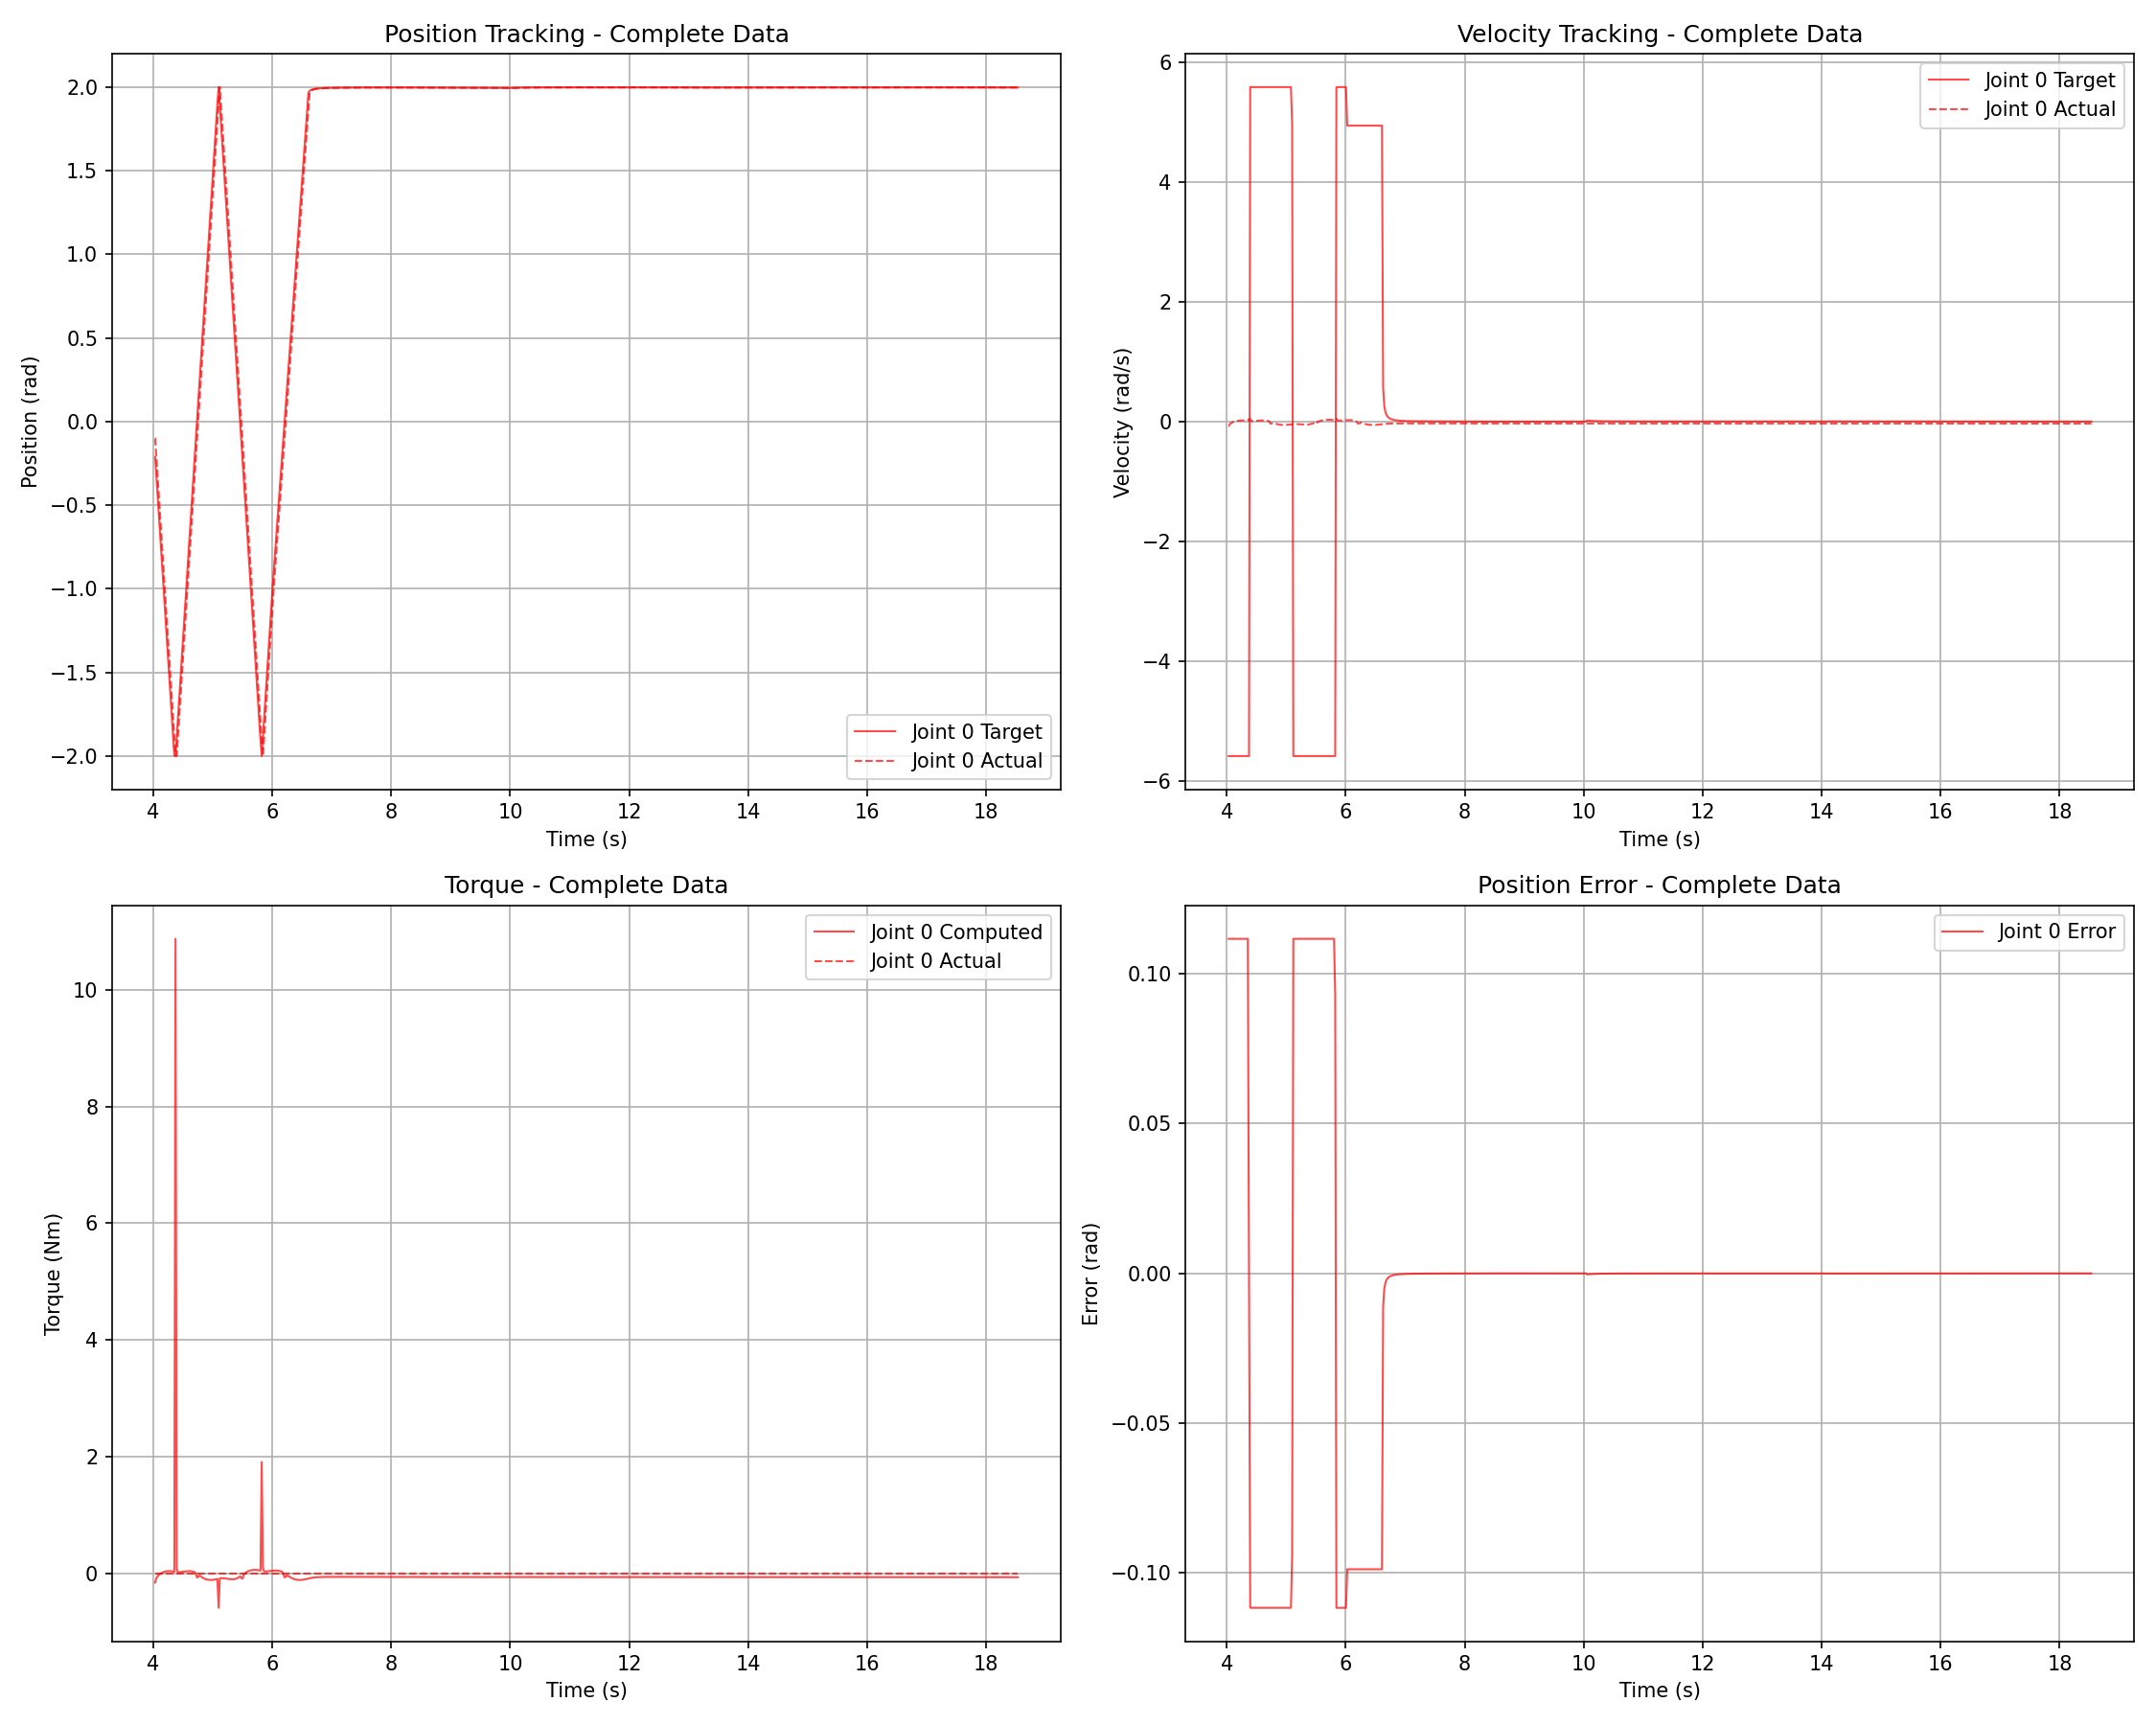

The file beside this chart, header and first rows:
time, joint_idx, target_pos, actual_pos, target_vel, actual_vel, compute_torque, actual_torque, kp, kd, speed, error
4.032, 0, -0.2107, -0.0991, -5.581, -0.07949, -0.159, 0.0, 100.0, 2.0, 5.581, 0.1116
4.032, 0, -0.2107, -0.0991, -5.581, -0.07949, -0.159, 0.0, 100.0, 2.0, 5.581, 0.1116
4.052, 0, -0.3224, -0.2108, -5.581, -0.0402, -0.08039, 0.0, 100.0, 2.0, 5.581, 0.1116
4.072, 0, -0.434, -0.3224, -5.581, -0.02641, -0.05283, 0.0, 100.0, 2.0, 5.581, 0.1116
4.092, 0, -0.5456, -0.434, -5.581, -0.01425, -0.02851, 0.0, 100.0, 2.0, 5.581, 0.1116
4.112, 0, -0.6573, -0.5457, -5.581, -0.005235, -0.01047, 0.0, 100.0, 2.0, 5.581, 0.1116
4.132, 0, -0.7689, -0.6573, -5.581, 0.0008021, 0.001606, 0.0, 100.0, 2.0, 5.581, 0.1116
4.153, 0, -0.8805, -0.7689, -5.581, 0.006726, 0.01345, 0.0, 100.0, 2.0, 5.581, 0.1116
4.173, 0, -0.9921, -0.8805, -5.581, 0.01156, 0.02312, 0.0, 100.0, 2.0, 5.581, 0.1116
4.193, 0, -1.104, -0.9921, -5.581, 0.01494, 0.02988, 0.0, 100.0, 2.0, 5.581, 0.1116
4.213, 0, -1.215, -1.104, -5.581, 0.0172, 0.03439, 0.0, 100.0, 2.0, 5.581, 0.1116
4.233, 0, -1.327, -1.215, -5.581, 0.01878, 0.03755, 0.0, 100.0, 2.0, 5.581, 0.1116
4.253, 0, -1.438, -1.327, -5.581, 0.01949, 0.03898, 0.0, 100.0, 2.0, 5.581, 0.1116
4.274, 0, -1.55, -1.438, -5.581, 0.01953, 0.03906, 0.0, 100.0, 2.0, 5.581, 0.1116
4.294, 0, -1.662, -1.55, -5.581, 0.01892, 0.03784, 0.0, 100.0, 2.0, 5.581, 0.1116
4.314, 0, -1.773, -1.662, -5.581, 0.01785, 0.03569, 0.0, 100.0, 2.0, 5.581, 0.1116
4.334, 0, -1.885, -1.773, -5.581, 0.01636, 0.03271, 0.0, 100.0, 2.0, 5.581, 0.1116
4.354, 0, -1.996, -1.885, -5.581, 0.01439, 0.02878, 0.0, 100.0, 2.0, 5.581, 0.1116
4.375, 0, -2.0, -1.996, -5.581, 0.04104, 10.88, 0.0, 100.0, 2.0, 5.581, 0.003676
4.395, 0, -1.888, -2, 5.581, 0.04073, 0.08146, 0.0, 100.0, 2.0, 5.581, -0.1116
4.415, 0, -1.777, -1.888, 5.581, 0.009313, 0.01863, 0.0, 100.0, 2.0, 5.581, -0.1116
4.435, 0, -1.665, -1.777, 5.581, 0.009878, 0.01976, 0.0, 100.0, 2.0, 5.581, -0.1116
4.455, 0, -1.553, -1.665, 5.581, 0.01077, 0.02155, 0.0, 100.0, 2.0, 5.581, -0.1116
4.475, 0, -1.442, -1.553, 5.581, 0.01197, 0.02393, 0.0, 100.0, 2.0, 5.581, -0.1116
4.495, 0, -1.33, -1.442, 5.581, 0.01337, 0.02675, 0.0, 100.0, 2.0, 5.581, -0.1116
4.515, 0, -1.219, -1.33, 5.581, 0.0149, 0.0298, 0.0, 100.0, 2.0, 5.581, -0.1116
4.535, 0, -1.107, -1.219, 5.581, 0.01661, 0.03323, 0.0, 100.0, 2.0, 5.581, -0.1116
4.555, 0, -0.9953, -1.107, 5.581, 0.01786, 0.03571, 0.0, 100.0, 2.0, 5.581, -0.1116
4.575, 0, -0.8837, -0.9953, 5.581, 0.01881, 0.03761, 0.0, 100.0, 2.0, 5.581, -0.1116
4.596, 0, -0.772, -0.8837, 5.581, 0.01924, 0.03847, 0.0, 100.0, 2.0, 5.581, -0.1116
4.616, 0, -0.6604, -0.772, 5.581, 0.01898, 0.03796, 0.0, 100.0, 2.0, 5.581, -0.1116
4.637, 0, -0.5488, -0.6604, 5.581, 0.01844, 0.03687, 0.0, 100.0, 2.0, 5.581, -0.1116
4.657, 0, -0.4371, -0.5488, 5.581, 0.01665, 0.0333, 0.0, 100.0, 2.0, 5.581, -0.1116
4.677, 0, -0.3255, -0.4371, 5.581, 0.01393, 0.02787, 0.0, 100.0, 2.0, 5.581, -0.1116
4.697, 0, -0.2139, -0.3255, 5.581, 0.00984, 0.01968, 0.0, 100.0, 2.0, 5.581, -0.1116
4.717, 0, -0.1023, -0.2139, 5.581, -0.002586, -0.005172, 0.0, 100.0, 2.0, 5.581, -0.1116
4.737, 0, 0.009278, -0.1023, 5.581, -0.0361, -0.07219, 0.0, 100.0, 2.0, 5.581, -0.1116
4.757, 0, 0.1209, 0.009242, 5.581, -0.02914, -0.05827, 0.0, 100.0, 2.0, 5.581, -0.1116
4.777, 0, 0.2324, 0.1208, 5.581, -0.01797, -0.03594, 0.0, 100.0, 2.0, 5.581, -0.1116
4.797, 0, 0.344, 0.2324, 5.581, -0.02534, -0.05067, 0.0, 100.0, 2.0, 5.581, -0.1116
4.817, 0, 0.4556, 0.344, 5.581, -0.03248, -0.06495, 0.0, 100.0, 2.0, 5.581, -0.1116
4.837, 0, 0.5672, 0.4555, 5.581, -0.0389, -0.0778, 0.0, 100.0, 2.0, 5.581, -0.1116
4.858, 0, 0.6787, 0.5671, 5.581, -0.04425, -0.0885, 0.0, 100.0, 2.0, 5.581, -0.1116
4.878, 0, 0.7903, 0.6786, 5.581, -0.04883, -0.09765, 0.0, 100.0, 2.0, 5.581, -0.1116
4.899, 0, 0.9018, 0.7902, 5.581, -0.05216, -0.1043, 0.0, 100.0, 2.0, 5.581, -0.1116
4.919, 0, 1.013, 0.9017, 5.581, -0.05452, -0.109, 0.0, 100.0, 2.0, 5.581, -0.1116
4.939, 0, 1.125, 1.013, 5.581, -0.05595, -0.1119, 0.0, 100.0, 2.0, 5.581, -0.1116
4.959, 0, 1.236, 1.125, 5.581, -0.05658, -0.1131, 0.0, 100.0, 2.0, 5.581, -0.1116
4.979, 0, 1.348, 1.236, 5.581, -0.05645, -0.1129, 0.0, 100.0, 2.0, 5.581, -0.1116
4.999, 0, 1.46, 1.348, 5.581, -0.05551, -0.111, 0.0, 100.0, 2.0, 5.581, -0.1116
5.019, 0, 1.571, 1.459, 5.581, -0.05422, -0.1084, 0.0, 100.0, 2.0, 5.581, -0.1116
5.039, 0, 1.683, 1.571, 5.581, -0.05244, -0.1049, 0.0, 100.0, 2.0, 5.581, -0.1116
5.059, 0, 1.794, 1.683, 5.581, -0.05001, -0.1, 0.0, 100.0, 2.0, 5.581, -0.1116
5.079, 0, 1.906, 1.794, 5.581, -0.04742, -0.09484, 0.0, 100.0, 2.0, 5.581, -0.1116
5.099, 0, 2.0, 1.906, 4.968, -0.0442, -0.5893, 0.0, 100.0, 2.0, 5.581, -0.09435
5.12, 0, 1.888, 2, -5.581, -0.04097, -0.08195, 0.0, 100.0, 2.0, 5.581, 0.1116
5.14, 0, 1.777, 1.888, -5.581, -0.04073, -0.08146, 0.0, 100.0, 2.0, 5.581, 0.1116
5.16, 0, 1.665, 1.777, -5.581, -0.04098, -0.08197, 0.0, 100.0, 2.0, 5.581, 0.1116
5.18, 0, 1.553, 1.665, -5.581, -0.04169, -0.08339, 0.0, 100.0, 2.0, 5.581, 0.1116
5.201, 0, 1.442, 1.553, -5.581, -0.04283, -0.08566, 0.0, 100.0, 2.0, 5.581, 0.1116
... 661 more rows
